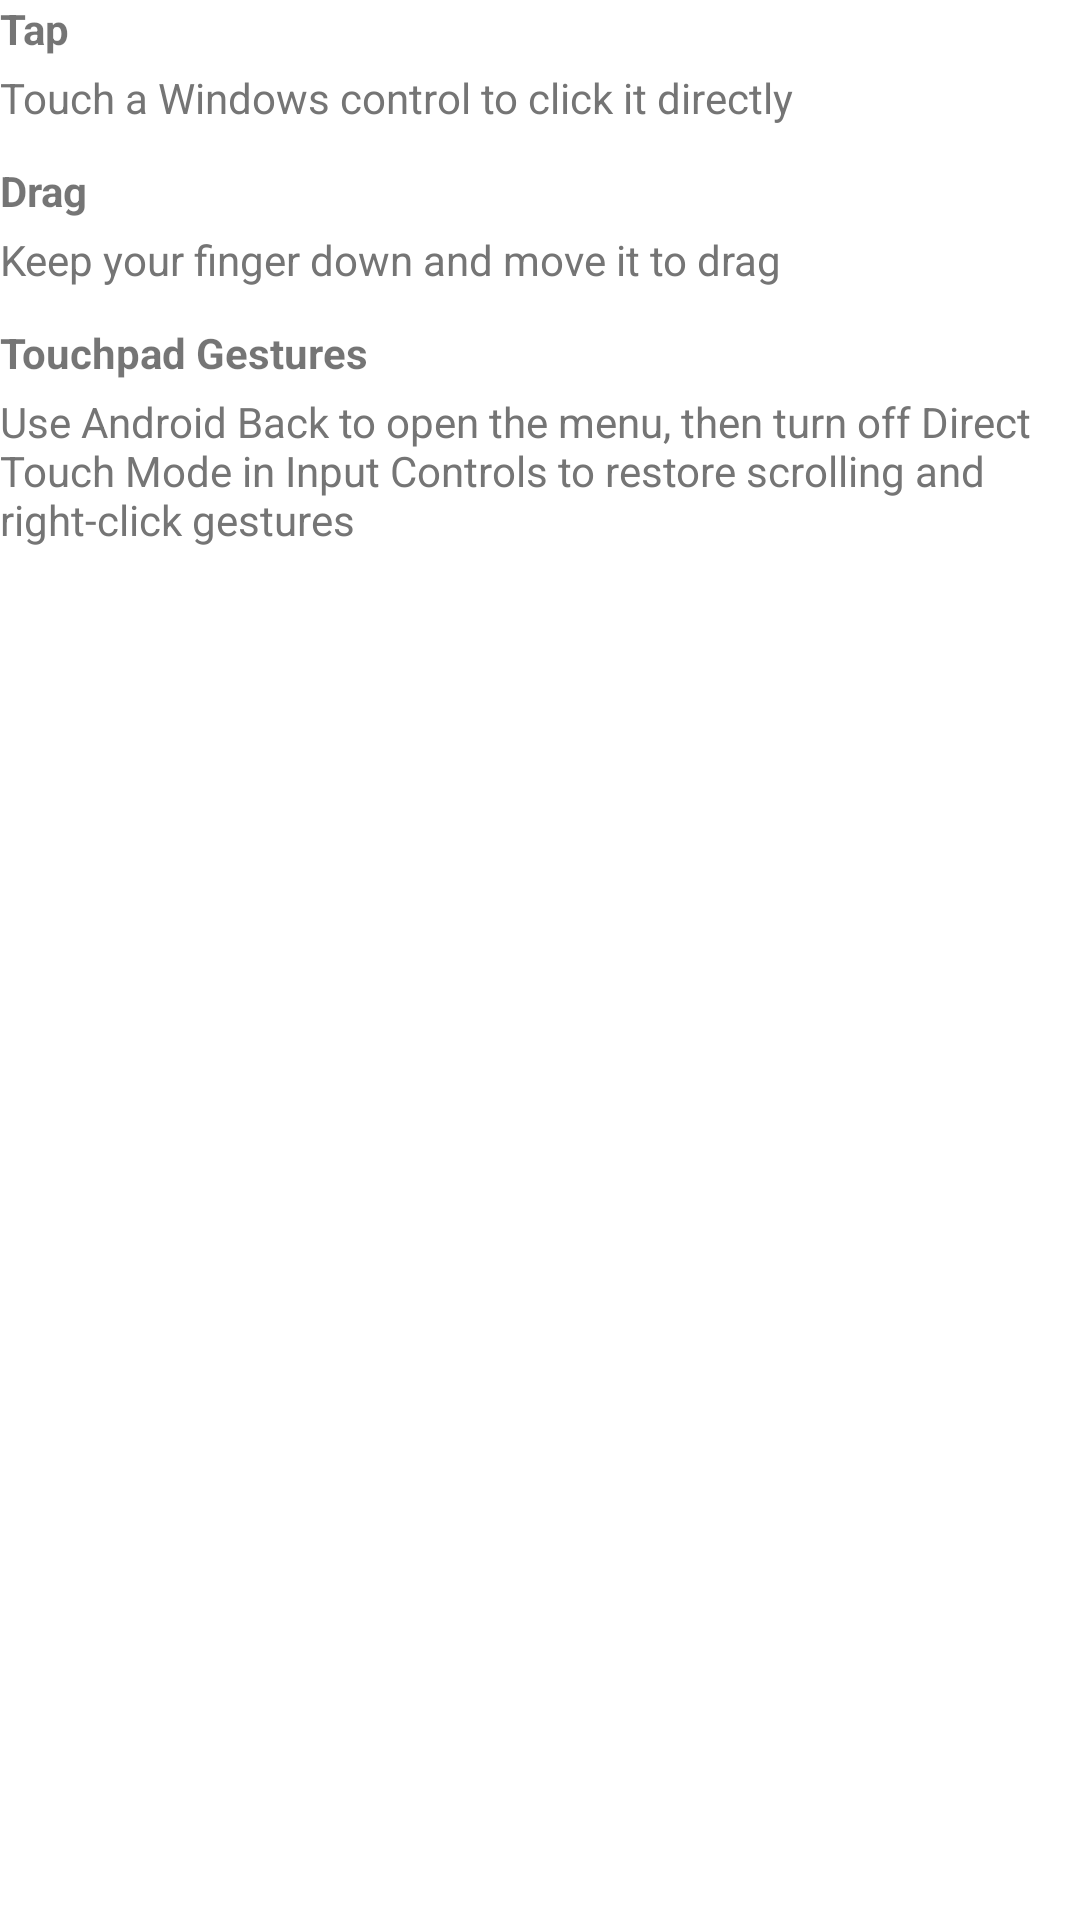

Android layout source for this screen:
<!-- AndroidManifest.xml: fallback theme Theme.MaterialComponents.DayNight.NoActionBar -->
<!-- res/layout/direct_touch_help_dialog.xml -->
<?xml version="1.0" encoding="utf-8"?>
<LinearLayout xmlns:android="http://schemas.android.com/apk/res/android"
    android:layout_width="350dp"
    android:layout_height="wrap_content"
    android:orientation="vertical">

    <TextView
        android:layout_width="wrap_content"
        android:layout_height="wrap_content"
        android:textStyle="bold"
        android:text="@string/direct_touch_help_tap_title" />

    <TextView
        android:layout_width="wrap_content"
        android:layout_height="wrap_content"
        android:layout_marginTop="4dp"
        android:textColor="#757575"
        android:text="@string/direct_touch_help_tap_description" />

    <TextView
        android:layout_width="wrap_content"
        android:layout_height="wrap_content"
        android:layout_marginTop="12dp"
        android:textStyle="bold"
        android:text="@string/direct_touch_help_drag_title" />

    <TextView
        android:layout_width="wrap_content"
        android:layout_height="wrap_content"
        android:layout_marginTop="4dp"
        android:textColor="#757575"
        android:text="@string/direct_touch_help_drag_description" />

    <TextView
        android:layout_width="wrap_content"
        android:layout_height="wrap_content"
        android:layout_marginTop="12dp"
        android:textStyle="bold"
        android:text="@string/direct_touch_help_switch_title" />

    <TextView
        android:layout_width="wrap_content"
        android:layout_height="wrap_content"
        android:layout_marginTop="4dp"
        android:textColor="#757575"
        android:text="@string/direct_touch_help_switch_description" />
</LinearLayout>
<!-- resources referenced by this layout -->
<resources>
  <string name="direct_touch_help_drag_description">Keep your finger down and move it to drag</string>
  <string name="direct_touch_help_drag_title">Drag</string>
  <string name="direct_touch_help_switch_description">Use Android Back to open the menu, then turn off Direct Touch Mode in Input Controls to restore scrolling and right-click gestures</string>
  <string name="direct_touch_help_switch_title">Touchpad Gestures</string>
  <string name="direct_touch_help_tap_description">Touch a Windows control to click it directly</string>
  <string name="direct_touch_help_tap_title">Tap</string>
</resources>
